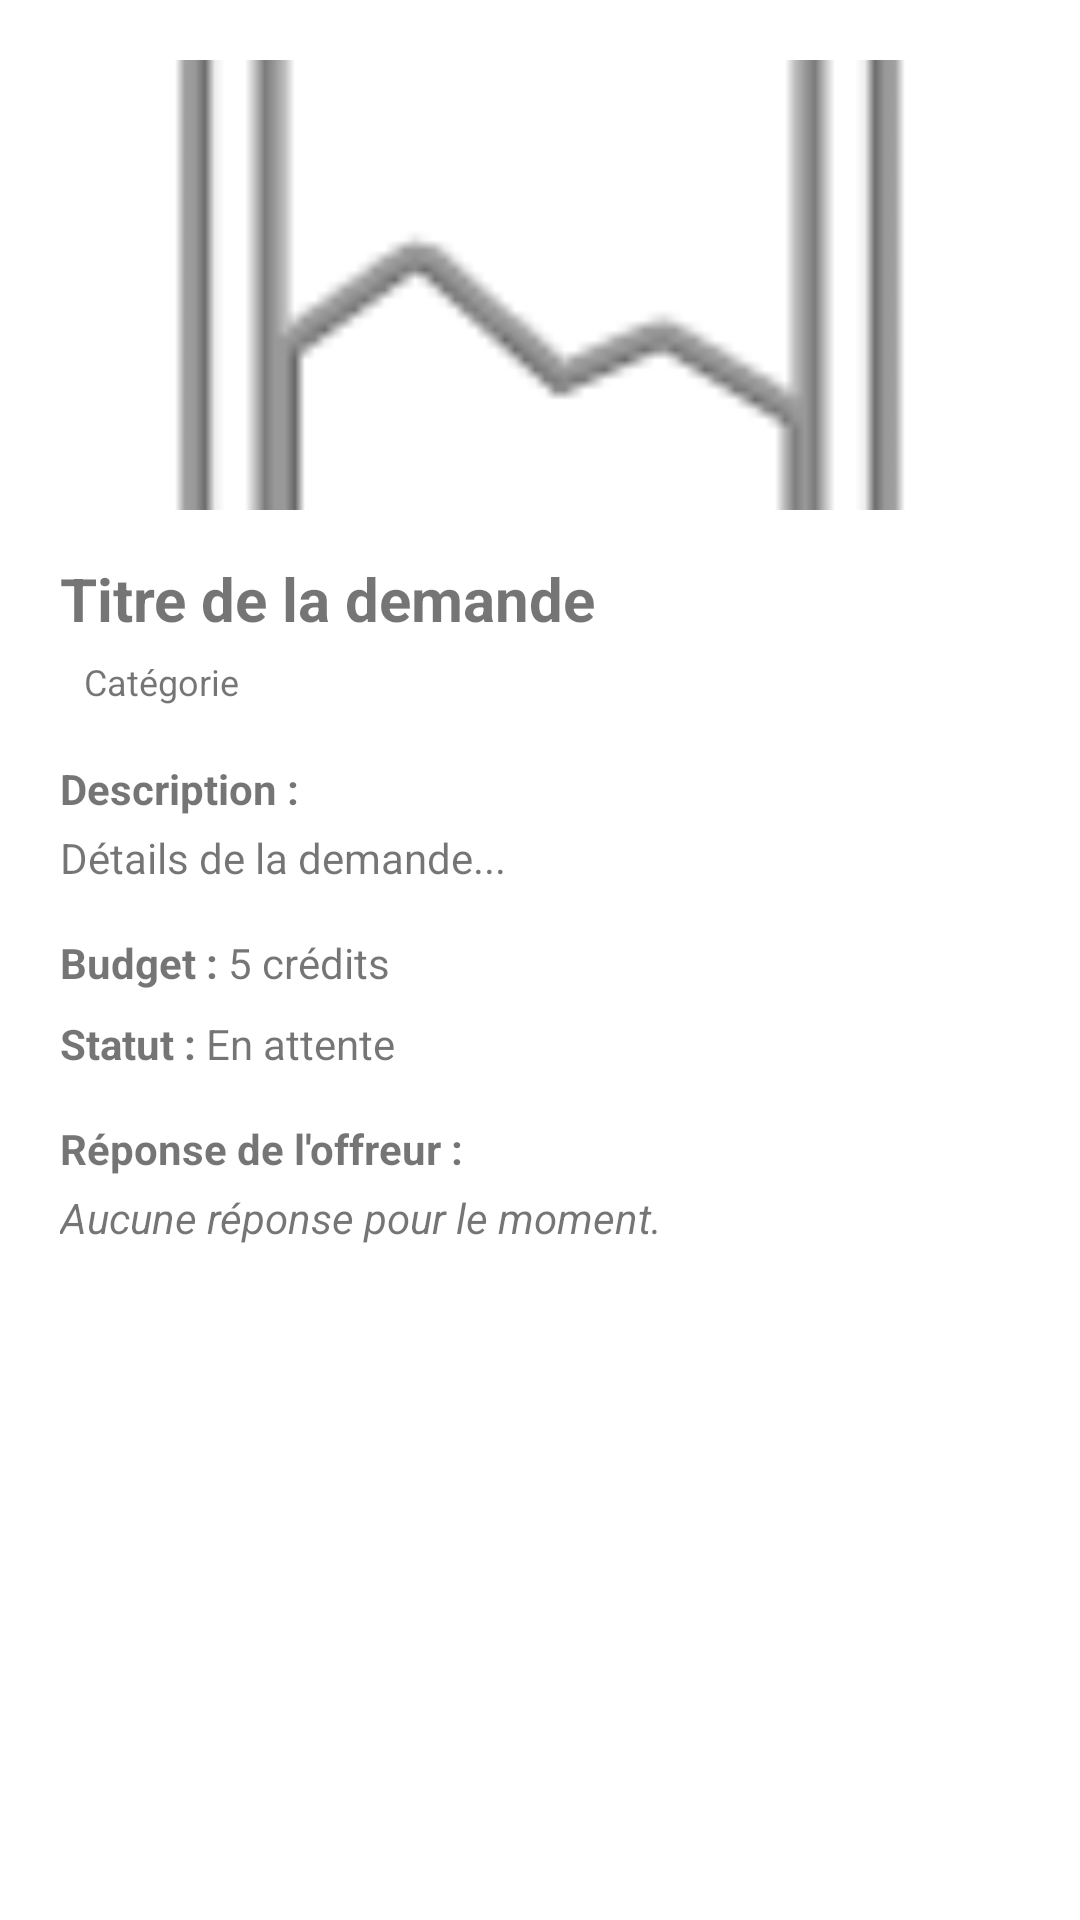

Here is an Android app screen rendered from its layout file. Give the layout XML and the strings, colors and styles it references.
<!-- AndroidManifest.xml: application theme Theme.Voisins_Connectes -->
<!-- res/layout/dialog_detail_demande.xml -->
<?xml version="1.0" encoding="utf-8"?>
<LinearLayout xmlns:android="http://schemas.android.com/apk/res/android"
    android:layout_width="match_parent"
    android:layout_height="wrap_content"
    android:orientation="vertical"
    android:padding="20dp">

    <ImageView
        android:id="@+id/iv_detail_demande_image"
        android:layout_width="match_parent"
        android:layout_height="150dp"
        android:layout_marginBottom="16dp"
        android:scaleType="centerCrop"
        android:src="@android:drawable/ic_menu_gallery" />

    <TextView
        android:id="@+id/tv_detail_demande_titre"
        android:layout_width="match_parent"
        android:layout_height="wrap_content"
        android:text="Titre de la demande"
        android:textColor="@color/texte_main"
        android:textSize="20sp"
        android:textStyle="bold" />

    <TextView
        android:id="@+id/tv_detail_demande_categorie"
        android:layout_width="wrap_content"
        android:layout_height="wrap_content"
        android:layout_marginTop="4dp"
        android:background="@color/vert_light"
        android:paddingHorizontal="8dp"
        android:paddingVertical="2dp"
        android:text="Catégorie"
        android:textColor="@color/vert_dark"
        android:textSize="12sp" />

    <TextView
        android:layout_width="match_parent"
        android:layout_height="wrap_content"
        android:layout_marginTop="16dp"
        android:text="Description :"
        android:textColor="@color/texte_main"
        android:textStyle="bold" />

    <TextView
        android:id="@+id/tv_detail_demande_description"
        android:layout_width="match_parent"
        android:layout_height="wrap_content"
        android:layout_marginTop="4dp"
        android:text="Détails de la demande..."
        android:textColor="@color/gris_main" />

    <LinearLayout
        android:layout_width="match_parent"
        android:layout_height="wrap_content"
        android:layout_marginTop="16dp"
        android:orientation="horizontal">
        <TextView
            android:layout_width="wrap_content"
            android:layout_height="wrap_content"
            android:text="Budget : "
            android:textColor="@color/texte_main"
            android:textStyle="bold" />
        <TextView
            android:id="@+id/tv_detail_demande_budget"
            android:layout_width="wrap_content"
            android:layout_height="wrap_content"
            android:text="5 crédits"
            android:textColor="@color/vert_dark" />
    </LinearLayout>

    <LinearLayout
        android:layout_width="match_parent"
        android:layout_height="wrap_content"
        android:layout_marginTop="8dp"
        android:orientation="horizontal">
        <TextView
            android:layout_width="wrap_content"
            android:layout_height="wrap_content"
            android:text="Statut : "
            android:textColor="@color/texte_main"
            android:textStyle="bold" />
        <TextView
            android:id="@+id/tv_detail_demande_statut"
            android:layout_width="wrap_content"
            android:layout_height="wrap_content"
            android:text="En attente"
            android:textColor="@color/vert_medium" />
    </LinearLayout>

    <TextView
        android:id="@+id/tv_label_reponse"
        android:layout_width="match_parent"
        android:layout_height="wrap_content"
        android:layout_marginTop="16dp"
        android:text="Réponse de l'offreur :"
        android:textColor="@color/texte_main"
        android:textStyle="bold" />

    <TextView
        android:id="@+id/tv_detail_demande_reponse"
        android:layout_width="match_parent"
        android:layout_height="wrap_content"
        android:layout_marginTop="4dp"
        android:text="Aucune réponse pour le moment."
        android:textColor="@color/gris_main"
        android:textStyle="italic" />

    
    <Button
        android:id="@+id/btn_dialog_accepter"
        android:layout_width="match_parent"
        android:layout_height="wrap_content"
        android:layout_marginTop="24dp"
        android:backgroundTint="@color/vert_dark"
        android:text="Accepter la mission"
        android:textAllCaps="false"
        android:textColor="@color/white"
        android:visibility="gone" />

</LinearLayout>
<!-- resources referenced by this layout -->
<resources>
  <color name="white">#FFFFFFFF</color>
  <style name="Theme.Voisins_Connectes" parent="Base.Theme.Voisins_Connectes" />
  <style name="Base.Theme.Voisins_Connectes" parent="Theme.MaterialComponents.DayNight.NoActionBar">
          
          <item name="colorPrimary">#2196F3</item>
          <item name="colorPrimaryVariant">#1976D2</item>
          <item name="colorOnPrimary">@color/white</item>
          
          <item name="android:statusBarColor">#F5F5F5</item>
          <item name="android:windowLightStatusBar">true</item>
      </style>
</resources>
